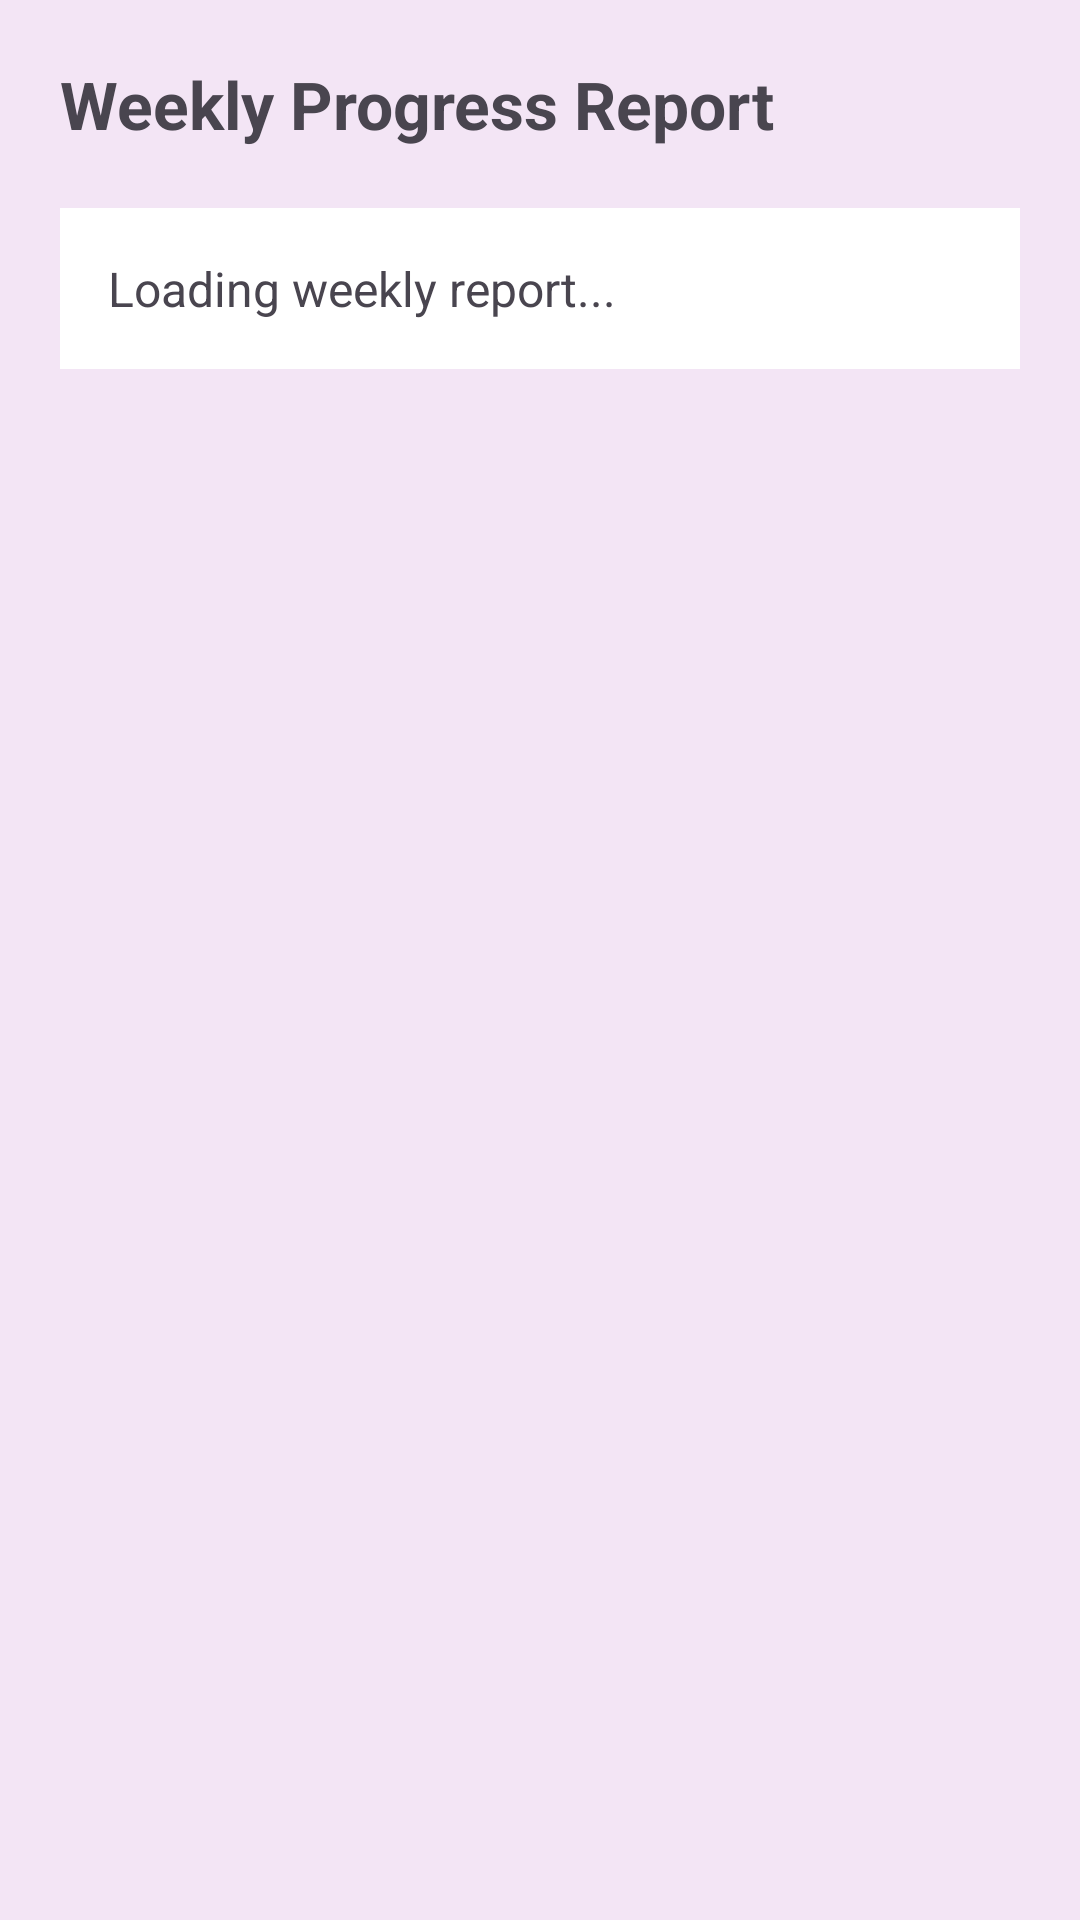

The Android layout XML behind this screen, and the referenced resources:
<!-- AndroidManifest.xml: application theme Theme.SmartMedicineApp -->
<!-- res/layout/activity_weekly_report.xml -->
<?xml version="1.0" encoding="utf-8"?>
<LinearLayout xmlns:android="http://schemas.android.com/apk/res/android"
    android:layout_width="match_parent"
    android:layout_height="match_parent"
    android:orientation="vertical"
    android:padding="20dp"
    android:background="@color/purple_bg">

    <TextView
        android:layout_width="wrap_content"
        android:layout_height="wrap_content"
        android:text="Weekly Progress Report"
        android:textSize="22sp"
        android:textStyle="bold"
        android:layout_marginBottom="20dp" />

    <TextView
        android:id="@+id/tvWeeklyData"
        android:layout_width="match_parent"
        android:layout_height="wrap_content"
        android:padding="16dp"
        android:background="@android:color/white"
        android:textSize="16sp"
        android:lineSpacingExtra="6dp"
        android:text="Loading weekly report..." />
</LinearLayout>
<!-- resources referenced by this layout -->
<resources>
  <color name="purple_bg">#F3E5F5</color>
  <style name="Theme.SmartMedicineApp" parent="Base.Theme.SmartMedicineApp" />
  <style name="Base.Theme.SmartMedicineApp" parent="Theme.Material3.DayNight.NoActionBar">
          
          
      </style>
</resources>
